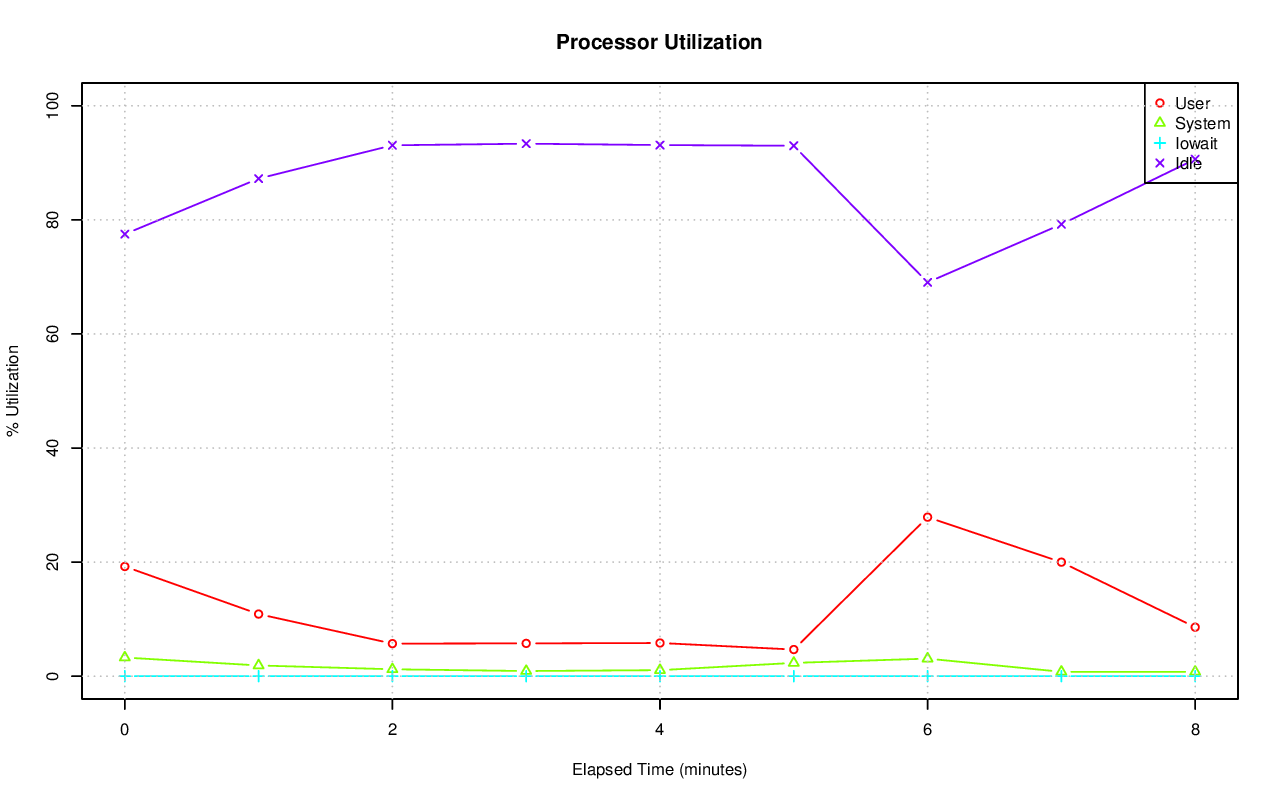

The data file committed next to this chart (first rows):
# hostname; interval; timestamp; CPU; %user; %nice; %system; %iowait; %steal; %idle
axle; 60; 1416378893; -1; 19.23; 0.00; 3.27; 0.00; 0.00; 77.50
axle; 60; 1416378893; 0; 24.04; 0.00; 2.77; 0.02; 0.00; 73.18
axle; 60; 1416378893; 1; 41.30; 0.00; 3.57; 0.00; 0.00; 55.13
axle; 60; 1416378893; 2; 20.10; 0.00; 2.01; 0.00; 0.00; 77.89
axle; 60; 1416378893; 3; 6.45; 0.00; 1.65; 0.00; 0.00; 91.90
axle; 60; 1416378893; 4; 15.72; 0.00; 4.07; 0.00; 0.00; 80.22
axle; 60; 1416378893; 5; 7.15; 0.00; 2.01; 0.00; 0.00; 90.84
axle; 60; 1416378893; 6; 2.88; 0.00; 2.10; 0.00; 0.00; 95.02
axle; 60; 1416378893; 7; 11.48; 0.00; 2.61; 0.00; 0.00; 85.91
axle; 60; 1416378893; 8; 24.02; 0.00; 5.10; 0.00; 0.00; 70.88
axle; 60; 1416378893; 9; 27.75; 0.00; 4.09; 0.00; 0.00; 68.16
axle; 60; 1416378893; 10; 38.20; 0.00; 6.08; 0.00; 0.00; 55.72
axle; 60; 1416378893; 11; 46.87; 0.00; 6.12; 0.00; 0.00; 47.02
axle; 60; 1416378893; 12; 16.22; 0.00; 3.31; 0.00; 0.00; 80.46
axle; 60; 1416378893; 13; 5.14; 0.00; 2.24; 0.00; 0.00; 92.61
axle; 60; 1416378893; 14; 10.06; 0.00; 2.35; 0.00; 0.00; 87.58
axle; 60; 1416378893; 15; 10.09; 0.00; 2.21; 0.02; 0.00; 87.68
axle; 60; 1416378953; -1; 10.89; 0.00; 1.88; 0.00; 0.00; 87.24
axle; 60; 1416378953; 0; 31.24; 0.00; 6.09; 0.00; 0.00; 62.68
axle; 60; 1416378953; 1; 64.03; 0.00; 6.55; 0.00; 0.00; 29.42
axle; 60; 1416378953; 2; 15.45; 0.00; 2.07; 0.00; 0.00; 82.49
axle; 60; 1416378953; 3; 0.35; 0.00; 0.43; 0.00; 0.00; 99.22
axle; 60; 1416378953; 4; 0.07; 0.00; 0.10; 0.00; 0.00; 99.83
axle; 60; 1416378953; 5; 0.17; 0.00; 0.75; 0.00; 0.00; 99.08
axle; 60; 1416378953; 6; 0.18; 0.00; 0.99; 0.00; 0.00; 98.83
axle; 60; 1416378953; 7; 0.15; 0.00; 1.24; 0.00; 0.00; 98.61
axle; 60; 1416378953; 8; 32.88; 0.00; 3.48; 0.00; 0.00; 63.65
axle; 60; 1416378953; 9; 17.78; 0.00; 3.26; 0.00; 0.00; 78.97
axle; 60; 1416378953; 10; 0.50; 0.00; 0.30; 0.00; 0.00; 99.20
axle; 60; 1416378953; 11; 3.29; 0.00; 0.37; 0.00; 0.00; 96.34
axle; 60; 1416378953; 12; 0.37; 0.00; 0.90; 0.00; 0.00; 98.73
axle; 60; 1416378953; 13; 7.11; 0.00; 1.57; 0.00; 0.00; 91.32
axle; 60; 1416378953; 14; 0.40; 0.00; 1.02; 0.00; 0.00; 98.58
axle; 60; 1416378953; 15; 0.08; 0.00; 0.92; 0.00; 0.00; 99.00
axle; 60; 1416379013; -1; 5.71; 0.00; 1.21; 0.00; 0.00; 93.08
axle; 60; 1416379013; 0; 45.16; 0.00; 3.95; 0.00; 0.00; 50.89
axle; 60; 1416379013; 1; 44.38; 0.00; 4.13; 0.00; 0.00; 51.48
axle; 60; 1416379013; 2; 0.23; 0.00; 1.84; 0.00; 0.00; 97.93
axle; 60; 1416379013; 3; 0.07; 0.00; 0.68; 0.00; 0.00; 99.25
axle; 60; 1416379013; 4; 0.25; 0.00; 1.68; 0.00; 0.00; 98.07
axle; 60; 1416379013; 5; 0.17; 0.00; 1.25; 0.00; 0.00; 98.58
axle; 60; 1416379013; 6; 0.08; 0.00; 1.22; 0.00; 0.00; 98.70
axle; 60; 1416379013; 7; 0.07; 0.00; 1.19; 0.00; 0.00; 98.75
axle; 60; 1416379013; 8; 0.22; 0.00; 0.83; 0.00; 0.00; 98.95
axle; 60; 1416379013; 9; 0.32; 0.00; 0.78; 0.00; 0.00; 98.90
axle; 60; 1416379013; 10; 0.05; 0.00; 0.03; 0.00; 0.00; 99.92
axle; 60; 1416379013; 11; 0.07; 0.00; 0.08; 0.00; 0.00; 99.85
axle; 60; 1416379013; 12; 0.07; 0.00; 0.33; 0.00; 0.00; 99.60
axle; 60; 1416379013; 13; 0.07; 0.00; 0.42; 0.00; 0.00; 99.52
axle; 60; 1416379013; 14; 0.07; 0.00; 0.48; 0.00; 0.00; 99.45
axle; 60; 1416379013; 15; 0.03; 0.00; 0.45; 0.02; 0.00; 99.50
axle; 60; 1416379073; -1; 5.75; 0.00; 0.90; 0.00; 0.00; 93.36
axle; 60; 1416379073; 0; 30.35; 0.00; 3.06; 0.00; 0.00; 66.59
axle; 60; 1416379073; 1; 18.89; 0.00; 2.34; 0.00; 0.00; 78.77
axle; 60; 1416379073; 2; 1.25; 0.00; 0.35; 0.00; 0.00; 98.40
axle; 60; 1416379073; 3; 23.92; 0.00; 2.09; 0.00; 0.00; 73.99
axle; 60; 1416379073; 4; 0.08; 0.00; 0.33; 0.00; 0.00; 99.58
axle; 60; 1416379073; 5; 0.05; 0.00; 0.27; 0.00; 0.00; 99.68
axle; 60; 1416379073; 6; 15.76; 0.00; 1.69; 0.00; 0.00; 82.56
axle; 60; 1416379073; 7; 0.79; 0.00; 0.57; 0.00; 0.00; 98.65
... 93 more rows
